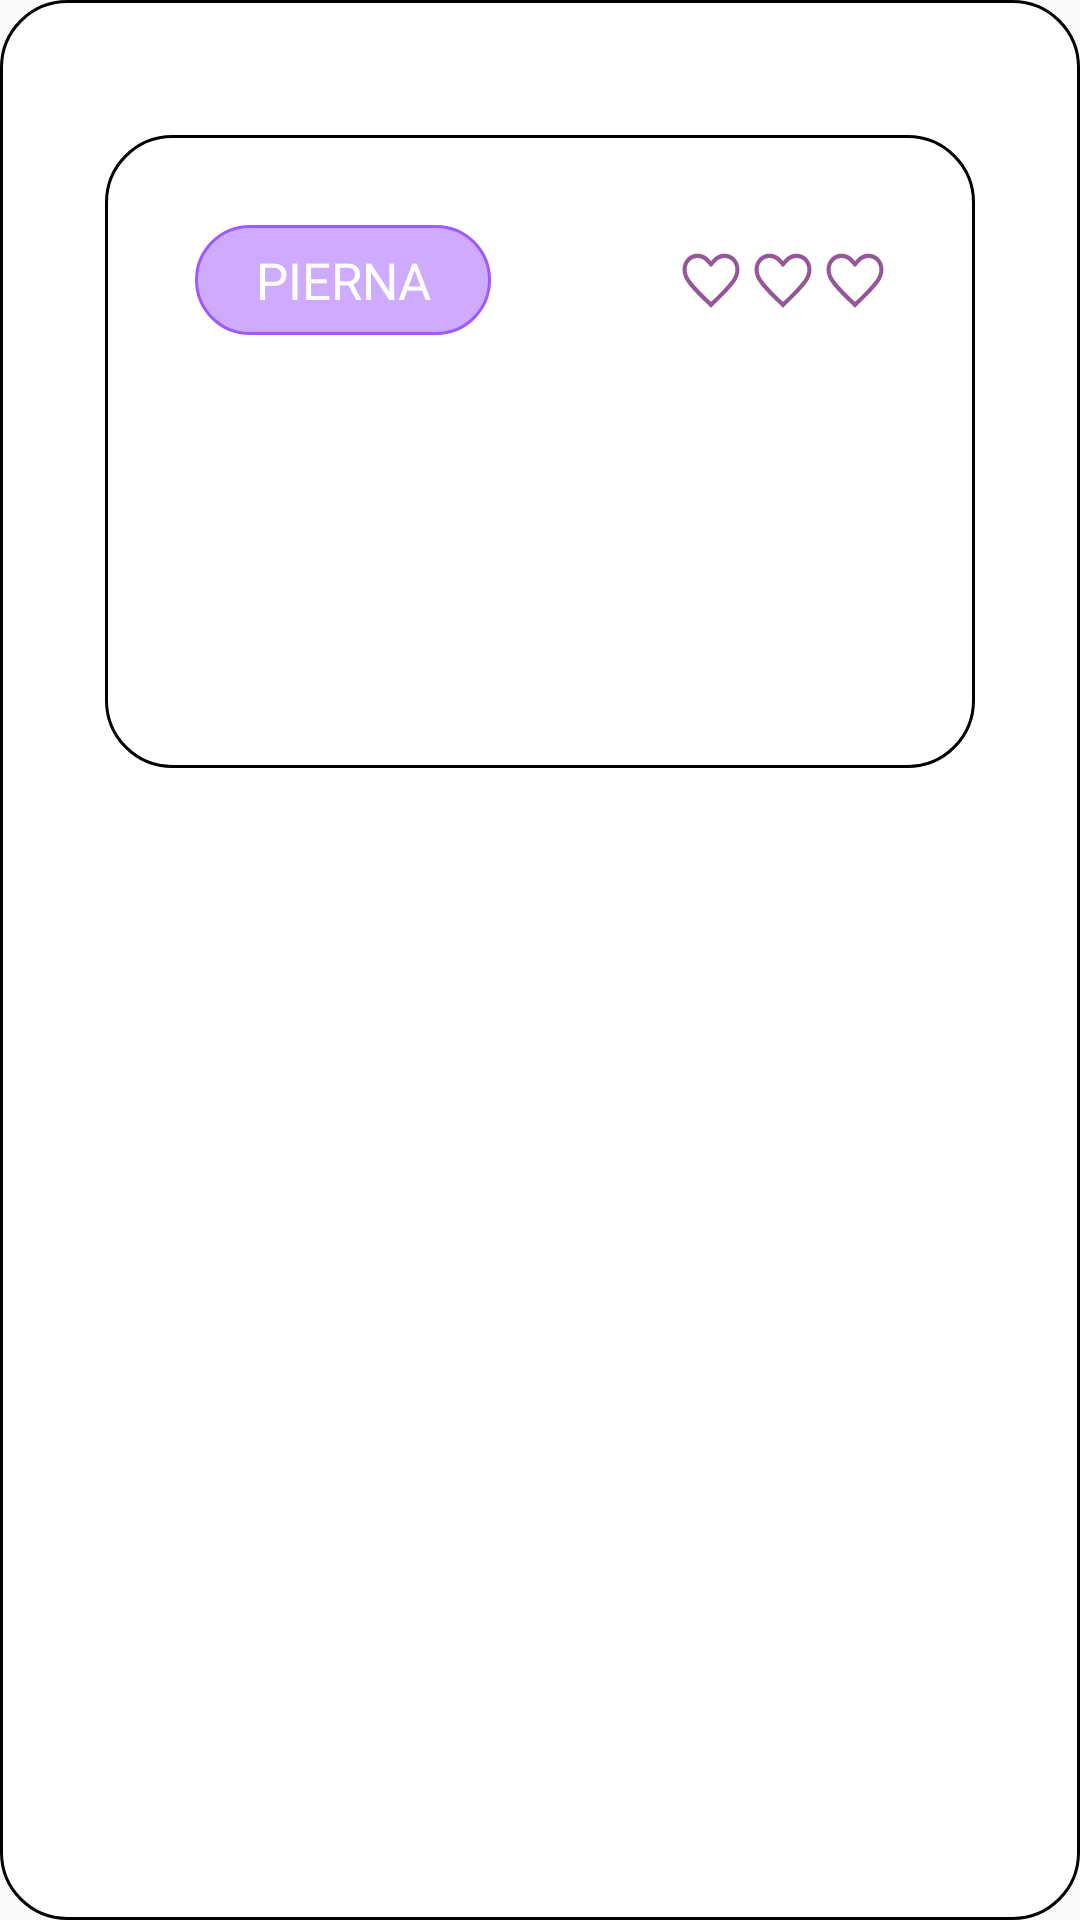

The Android layout XML behind this screen, and the referenced resources:
<!-- AndroidManifest.xml: application theme Theme.FitFlow -->
<!-- res/layout/home_category_container.xml -->
<?xml version="1.0" encoding="utf-8"?>
<LinearLayout xmlns:android="http://schemas.android.com/apk/res/android"
    xmlns:app="http://schemas.android.com/apk/res-auto"
    android:id="@+id/rectangle"
    android:layout_width="match_parent"
    android:layout_height="wrap_content"
    android:layout_marginLeft="35dp"
    android:layout_marginTop="45dp"
    android:layout_marginRight="35dp"
    android:background="@drawable/border_serie_home"
    android:orientation="vertical"
    app:layout_constraintEnd_toEndOf="parent"
    app:layout_constraintStart_toStartOf="parent"
    app:layout_constraintTop_toBottomOf="@id/simpleLine2">

    <LinearLayout
        android:id="@+id/categories_container"
        android:layout_width="match_parent"
        android:layout_height="wrap_content"
        android:orientation="vertical">

        <include layout="@layout/item_training_category_home"/>
    </LinearLayout>

</LinearLayout>
<!-- res/layout/item_training_category_home.xml (included above) -->
<?xml version="1.0" encoding="utf-8"?>
<LinearLayout xmlns:android="http://schemas.android.com/apk/res/android"
    xmlns:app="http://schemas.android.com/apk/res-auto"
    android:id="@+id/rectangle"
    android:layout_width="match_parent"
    android:layout_height="wrap_content"
    android:layout_marginLeft="35dp"
    android:layout_marginTop="45dp"
    android:layout_marginRight="35dp"
    android:background="@drawable/border_serie_home"
    android:orientation="vertical"
    app:layout_constraintEnd_toEndOf="parent"
    app:layout_constraintStart_toStartOf="parent"
    app:layout_constraintTop_toBottomOf="@id/calendBar">

    <LinearLayout
        android:id="@+id/categories_container"
        android:layout_width="match_parent"
        android:layout_height="wrap_content"
        android:orientation="vertical">

        <androidx.constraintlayout.widget.ConstraintLayout
            android:layout_width="match_parent"
            android:layout_height="wrap_content"
            android:paddingLeft="30dp"
            android:paddingTop="30dp"
            android:paddingRight="30dp">

            <TextView
                android:id="@+id/cat_name"
                style="@style/text_m_black_bg_purple"
                android:layout_width="wrap_content"
                android:layout_height="wrap_content"
                android:ellipsize="end"
                android:gravity="center"
                android:maxWidth="150dp"
                android:maxLines="1"
                android:paddingStart="20dp"
                android:paddingTop="7dp"
                android:paddingEnd="20dp"
                android:paddingBottom="7dp"
                android:text="pierna"
                android:textColor="@color/white"
                android:textSize="17sp"
                android:fontFamily="@font/bebas_neue"
                app:layout_constraintStart_toStartOf="parent"
                app:layout_constraintTop_toTopOf="parent" />

            <LinearLayout
                android:id="@+id/heart_likes"
                android:layout_width="wrap_content"
                android:layout_height="match_parent"
                app:layout_constraintBottom_toBottomOf="@id/cat_name"
                app:layout_constraintEnd_toEndOf="parent"
                app:layout_constraintTop_toTopOf="@id/cat_name">

                <ImageButton
                    android:id="@+id/favorite1"
                    android:layout_width="20dp"
                    android:layout_height="20dp"
                    android:background="@drawable/favorite_item"
                    android:orientation="horizontal" />

                <ImageButton
                    android:id="@+id/favorite2"
                    android:layout_width="20dp"
                    android:layout_height="20dp"
                    android:layout_marginStart="4dp"
                    android:background="@drawable/favorite_item"
                    android:orientation="horizontal" />

                <ImageButton
                    android:id="@+id/favorite3"
                    android:layout_width="20dp"
                    android:layout_height="20dp"
                    android:layout_marginStart="4dp"
                    android:background="@drawable/favorite_item"
                    android:orientation="horizontal" />
            </LinearLayout>

            <LinearLayout
                android:id="@+id/exercises_container"
                android:layout_width="match_parent"
                android:layout_height="wrap_content"
                android:orientation="vertical"
                app:layout_constraintStart_toStartOf="@id/cat_name"
                app:layout_constraintTop_toBottomOf="@id/cat_name">


            </LinearLayout>

        </androidx.constraintlayout.widget.ConstraintLayout>


    </LinearLayout>
</LinearLayout>
<!-- resources referenced by this layout -->
<resources>
  <color name="white">#FFFFFFFF</color>
  <!-- drawable border_serie_home (drawable) -->
  <?xml version="1.0" encoding="utf-8"?>
      <shape xmlns:android="http://schemas.android.com/apk/res/android">
          <solid android:color="@color/white"/>
          <size android:width="297dp" android:height="211dp"/>
          <stroke android:width="1dp" android:color="@color/blue" />
          <corners android:radius="22dp"/>
      </shape>
  <!-- drawable favorite_item: vector/xml drawable (drawable, 3624 chars, omitted) -->
  <style name="text_m_black_bg_purple" parent="text_m_black">
          <item name="android:textAllCaps">true</item>
          <item name="android:background">@drawable/category_serie_title</item>
          <item name="android:textSize">10sp</item>
  
      </style>
  <style name="Theme.FitFlow" parent="Theme.AppCompat.Light.NoActionBar">
          
          <item name="colorPrimary">@color/purple_500</item>
          <item name="colorPrimaryVariant">@color/purple_700</item>
          <item name="colorOnPrimary">@color/white</item>
          
          <item name="colorSecondary">@color/teal_200</item>
          <item name="colorSecondaryVariant">@color/teal_700</item>
          <item name="colorOnSecondary">@color/black</item>
          
          <item name="android:statusBarColor">@color/home_high_purple</item>
          <item name="android:windowLightStatusBar">true</item>
          
      </style>
  <style name="text_m_black" parent="text_m">
          <item name="android:textColor">@color/black</item>
      </style>
  <!-- drawable category_serie_title (drawable) -->
  <?xml version="1.0" encoding="utf-8"?>
  <shape xmlns:android="http://schemas.android.com/apk/res/android">
      <solid android:color="@color/home_light_purple"/>
      <size android:width="20dp" android:height="20dp"/>
      <stroke android:width="1dp" android:color="@color/home_high_purple" />
      <corners android:radius="22dp"/>
  </shape>
  <color name="purple_500">#FF6200EE</color>
  <color name="purple_700">#FF3700B3</color>
  <color name="teal_200">#FF03DAC5</color>
  <color name="teal_700">#FF018786</color>
  <color name="black">#FF000000</color>
  <color name="home_high_purple">#A159FF</color>
  <style name="text_m" parent="ParentText">
          <item name="android:textSize">14sp</item>
      </style>
  <color name="home_light_purple">#CFABFF</color>
  <style name="ParentText">
          <item name="android:fontFamily">@font/montserrat</item>
      </style>
</resources>
